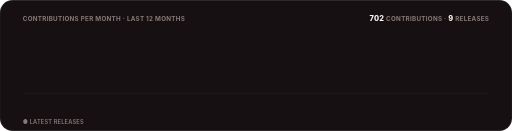
t = 0.00 s
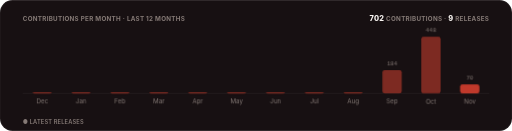
t = 1.30 s
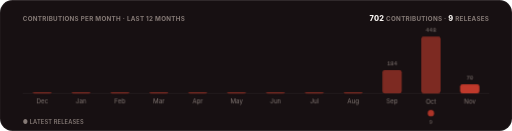
t = 1.48 s
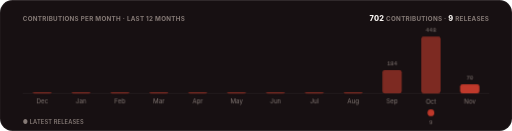
t = 1.65 s
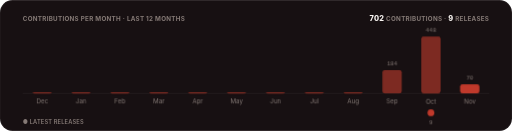
t = 1.83 s
t = 2.00 s: frame unchanged from t = 1.83 s, image omitted

The animated SVG that drew these frames (rendered in a browser with its animation timeline set to each time). Animation: 3 CSS @keyframes rules; one cycle of 2.00 s.

<svg xmlns="http://www.w3.org/2000/svg" width="900" height="230" viewBox="0 0 900 230" role="img" aria-label="Contributions per month and releases over the last twelve months">
  <title>Pulse</title>
  <style>
    text { font-family: -apple-system, BlinkMacSystemFont, 'Segoe UI', Inter, Roboto, Helvetica, Arial, sans-serif; }
    .mono { font-family: ui-monospace, SFMono-Regular, 'SF Mono', Menlo, Consolas, 'Liberation Mono', monospace; }
    .rise { opacity: 0; animation: rise .5s cubic-bezier(.2,.7,.2,1) forwards; }
    .bar { transform: scaleY(0); transform-box: fill-box; transform-origin: bottom; animation: grow .7s cubic-bezier(.2,.7,.2,1) forwards; }
    .pop { opacity: 0; animation: pop .4s cubic-bezier(.2,.7,.2,1) forwards; transform-box: fill-box; transform-origin: center; }
    @keyframes rise { from { opacity: 0; transform: translateY(6px); } to { opacity: 1; transform: translateY(0); } }
    @keyframes grow { to { transform: scaleY(1); } }
    @keyframes pop { from { opacity: 0; transform: scale(.3); } to { opacity: 1; transform: scale(1); } }
    @media (prefers-reduced-motion: reduce) { .rise, .bar, .pop { animation: none; opacity: 1; transform: none; } }
  </style>
  <defs><clipPath id="frame"><rect width="900" height="230" rx="22"/></clipPath></defs>
  <g clip-path="url(#frame)">
    <rect width="900" height="230" fill="#171012"/>
    <rect x="0.5" y="0.5" width="899" height="229" rx="22" fill="none" stroke="rgba(255,255,255,0.08)"/>
    <text x="40" y="36" font-size="11" font-weight="700" letter-spacing=".5" fill="#857a76">CONTRIBUTIONS PER MONTH · LAST 12 MONTHS</text>
    <text x="860" y="36" text-anchor="end" font-size="11" font-weight="700" letter-spacing=".5" fill="#857a76"><tspan font-size="13" font-weight="800" fill="#faf6f3">702</tspan> CONTRIBUTIONS · <tspan font-size="13" font-weight="800" fill="#faf6f3">9</tspan> RELEASES</text>
    <line x1="40" y1="164" x2="860" y2="164" stroke="rgba(255,255,255,0.08)"/>
    
    <g class="rise" style="animation-delay:0.15s">
      <rect x="57.2" y="162" width="34" height="2" rx="4" fill="#7d2a22" class="bar" style="animation-delay:0.20s"/>
      <text x="74.2" y="154" text-anchor="middle" font-size="10.5" class="mono" fill="#857a76"></text>
      <text x="74.2" y="182" text-anchor="middle" font-size="11" fill="#857a76">Dec</text>
      
    </g>
    <g class="rise" style="animation-delay:0.20s">
      <rect x="125.5" y="162" width="34" height="2" rx="4" fill="#7d2a22" class="bar" style="animation-delay:0.25s"/>
      <text x="142.5" y="154" text-anchor="middle" font-size="10.5" class="mono" fill="#857a76"></text>
      <text x="142.5" y="182" text-anchor="middle" font-size="11" fill="#857a76">Jan</text>
      
    </g>
    <g class="rise" style="animation-delay:0.25s">
      <rect x="193.8" y="162" width="34" height="2" rx="4" fill="#7d2a22" class="bar" style="animation-delay:0.30s"/>
      <text x="210.8" y="154" text-anchor="middle" font-size="10.5" class="mono" fill="#857a76"></text>
      <text x="210.8" y="182" text-anchor="middle" font-size="11" fill="#857a76">Feb</text>
      
    </g>
    <g class="rise" style="animation-delay:0.30s">
      <rect x="262.2" y="162" width="34" height="2" rx="4" fill="#7d2a22" class="bar" style="animation-delay:0.35s"/>
      <text x="279.2" y="154" text-anchor="middle" font-size="10.5" class="mono" fill="#857a76"></text>
      <text x="279.2" y="182" text-anchor="middle" font-size="11" fill="#857a76">Mar</text>
      
    </g>
    <g class="rise" style="animation-delay:0.35s">
      <rect x="330.5" y="162" width="34" height="2" rx="4" fill="#7d2a22" class="bar" style="animation-delay:0.40s"/>
      <text x="347.5" y="154" text-anchor="middle" font-size="10.5" class="mono" fill="#857a76"></text>
      <text x="347.5" y="182" text-anchor="middle" font-size="11" fill="#857a76">Apr</text>
      
    </g>
    <g class="rise" style="animation-delay:0.40s">
      <rect x="398.8" y="162" width="34" height="2" rx="4" fill="#7d2a22" class="bar" style="animation-delay:0.45s"/>
      <text x="415.8" y="154" text-anchor="middle" font-size="10.5" class="mono" fill="#857a76"></text>
      <text x="415.8" y="182" text-anchor="middle" font-size="11" fill="#857a76">May</text>
      
    </g>
    <g class="rise" style="animation-delay:0.45s">
      <rect x="467.2" y="162" width="34" height="2" rx="4" fill="#7d2a22" class="bar" style="animation-delay:0.50s"/>
      <text x="484.2" y="154" text-anchor="middle" font-size="10.5" class="mono" fill="#857a76"></text>
      <text x="484.2" y="182" text-anchor="middle" font-size="11" fill="#857a76">Jun</text>
      
    </g>
    <g class="rise" style="animation-delay:0.50s">
      <rect x="535.5" y="162" width="34" height="2" rx="4" fill="#7d2a22" class="bar" style="animation-delay:0.55s"/>
      <text x="552.5" y="154" text-anchor="middle" font-size="10.5" class="mono" fill="#857a76"></text>
      <text x="552.5" y="182" text-anchor="middle" font-size="11" fill="#857a76">Jul</text>
      
    </g>
    <g class="rise" style="animation-delay:0.55s">
      <rect x="603.8" y="162" width="34" height="2" rx="4" fill="#7d2a22" class="bar" style="animation-delay:0.60s"/>
      <text x="620.8" y="154" text-anchor="middle" font-size="10.5" class="mono" fill="#857a76"></text>
      <text x="620.8" y="182" text-anchor="middle" font-size="11" fill="#857a76">Aug</text>
      
    </g>
    <g class="rise" style="animation-delay:0.60s">
      <rect x="672.2" y="123" width="34" height="41" rx="4" fill="#7d2a22" class="bar" style="animation-delay:0.65s"/>
      <text x="689.2" y="115" text-anchor="middle" font-size="10.5" class="mono" fill="#857a76">184</text>
      <text x="689.2" y="182" text-anchor="middle" font-size="11" fill="#857a76">Sep</text>
      
    </g>
    <g class="rise" style="animation-delay:0.65s">
      <rect x="740.5" y="64" width="34" height="100" rx="4" fill="#7d2a22" class="bar" style="animation-delay:0.70s"/>
      <text x="757.5" y="56" text-anchor="middle" font-size="10.5" class="mono" fill="#857a76">448</text>
      <text x="757.5" y="182" text-anchor="middle" font-size="11" fill="#857a76">Oct</text>
      <g class="pop" style="animation-delay:1.30s"><circle cx="757.5" cy="198" r="6" fill="#c0392b"/><text x="757.5" y="218" text-anchor="middle" font-size="10" class="mono" fill="#857a76">9</text></g>
    </g>
    <g class="rise" style="animation-delay:0.70s">
      <rect x="808.8" y="148" width="34" height="16" rx="4" fill="#c0392b" class="bar" style="animation-delay:0.75s"/>
      <text x="825.8" y="140" text-anchor="middle" font-size="10.5" class="mono" fill="#857a76">70</text>
      <text x="825.8" y="182" text-anchor="middle" font-size="11" fill="#857a76">Nov</text>
      
    </g>
    <text x="40" y="218" font-size="10" font-weight="600" letter-spacing=".3" fill="#857a76">● LATEST RELEASES</text>
  </g>
</svg>
